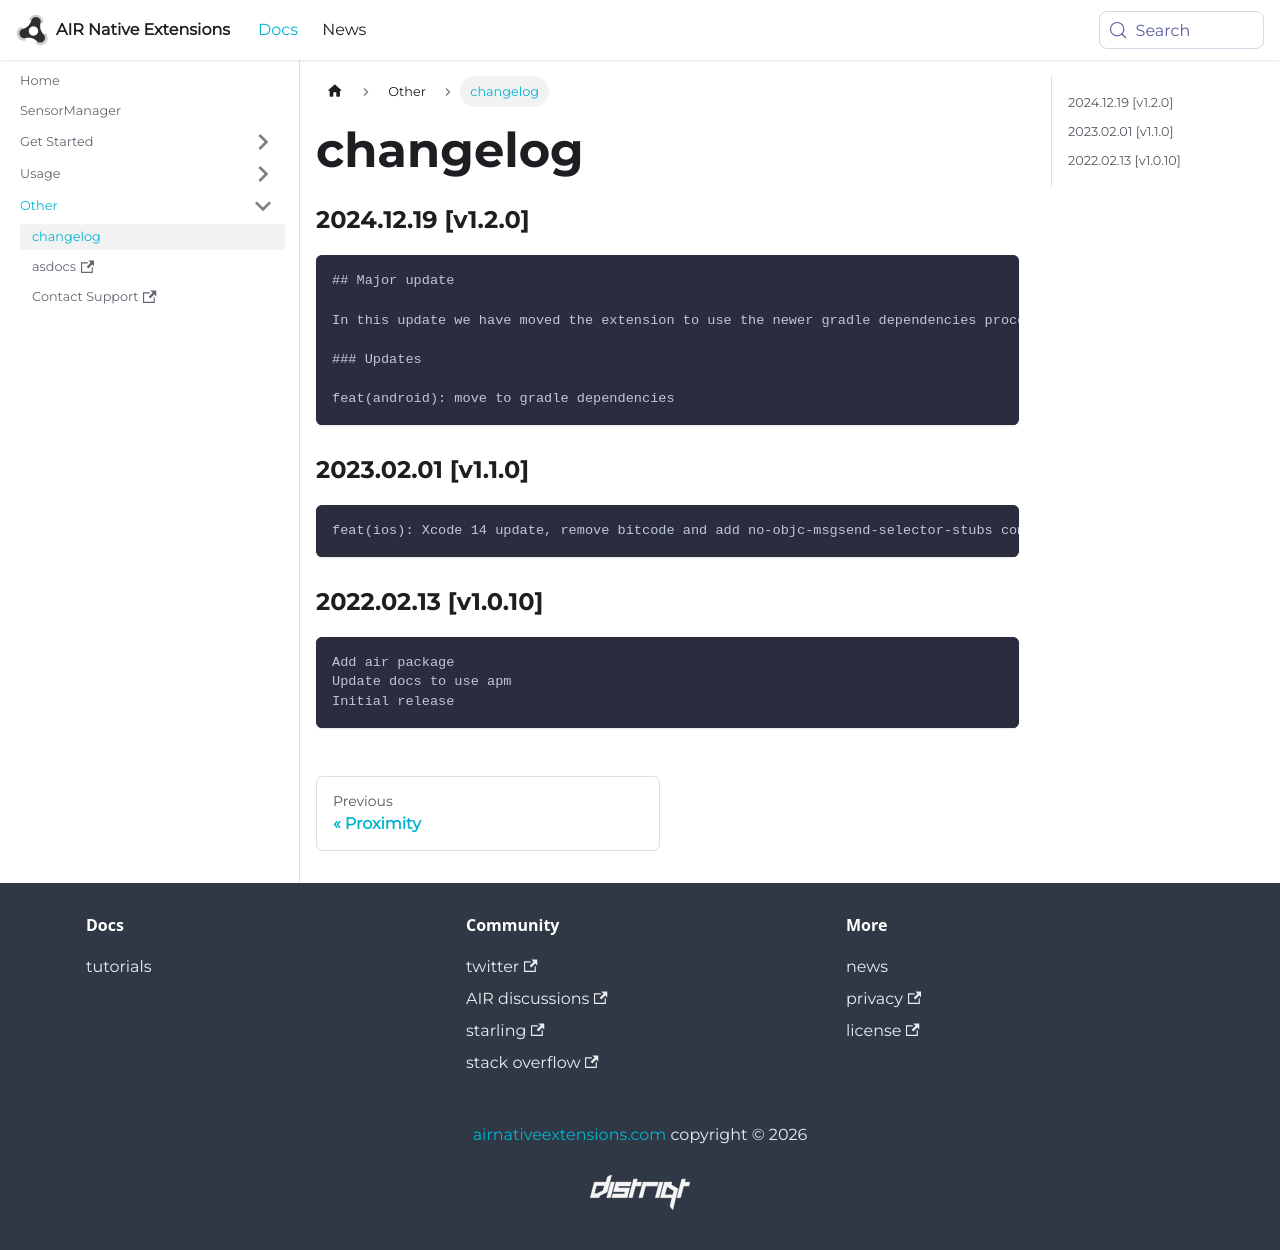

repository: airnativeextensions/nativeextensions-documentation · page: docs/sensormanager/changelog/index.html · generator: docusaurus

### 2024.12.19 [v1.2.0]

```
## Major update 

In this update we have moved the extension to use the newer gradle dependencies process.

### Updates 

feat(android): move to gradle dependencies
```

### 2023.02.01 [v1.1.0]

```
feat(ios): Xcode 14 update, remove bitcode and add no-objc-msgsend-selector-stubs compiler flag 
```

### 2022.02.13 [v1.0.10]

```
Add air package
Update docs to use apm
Initial release
```
